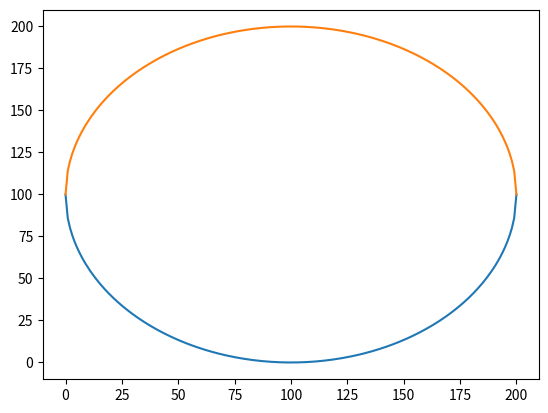

Python code for this plot:
#Começando a entender o matplotlib
#Plotando uma circunfência a partir de 2 funções.
import matplotlib.pyplot as plt
import math
r=100
a=100
b=100
x = [x for x in range(2*r+1)] # range de 2*raio+1
y = [-math.sqrt(r**2-(y-a)**2)+b for y in x]
k = [math.sqrt(r**2-(y-a)**2)+b for y in x]


plt.plot(x, y)
plt.plot(x, k)
plt.show()
